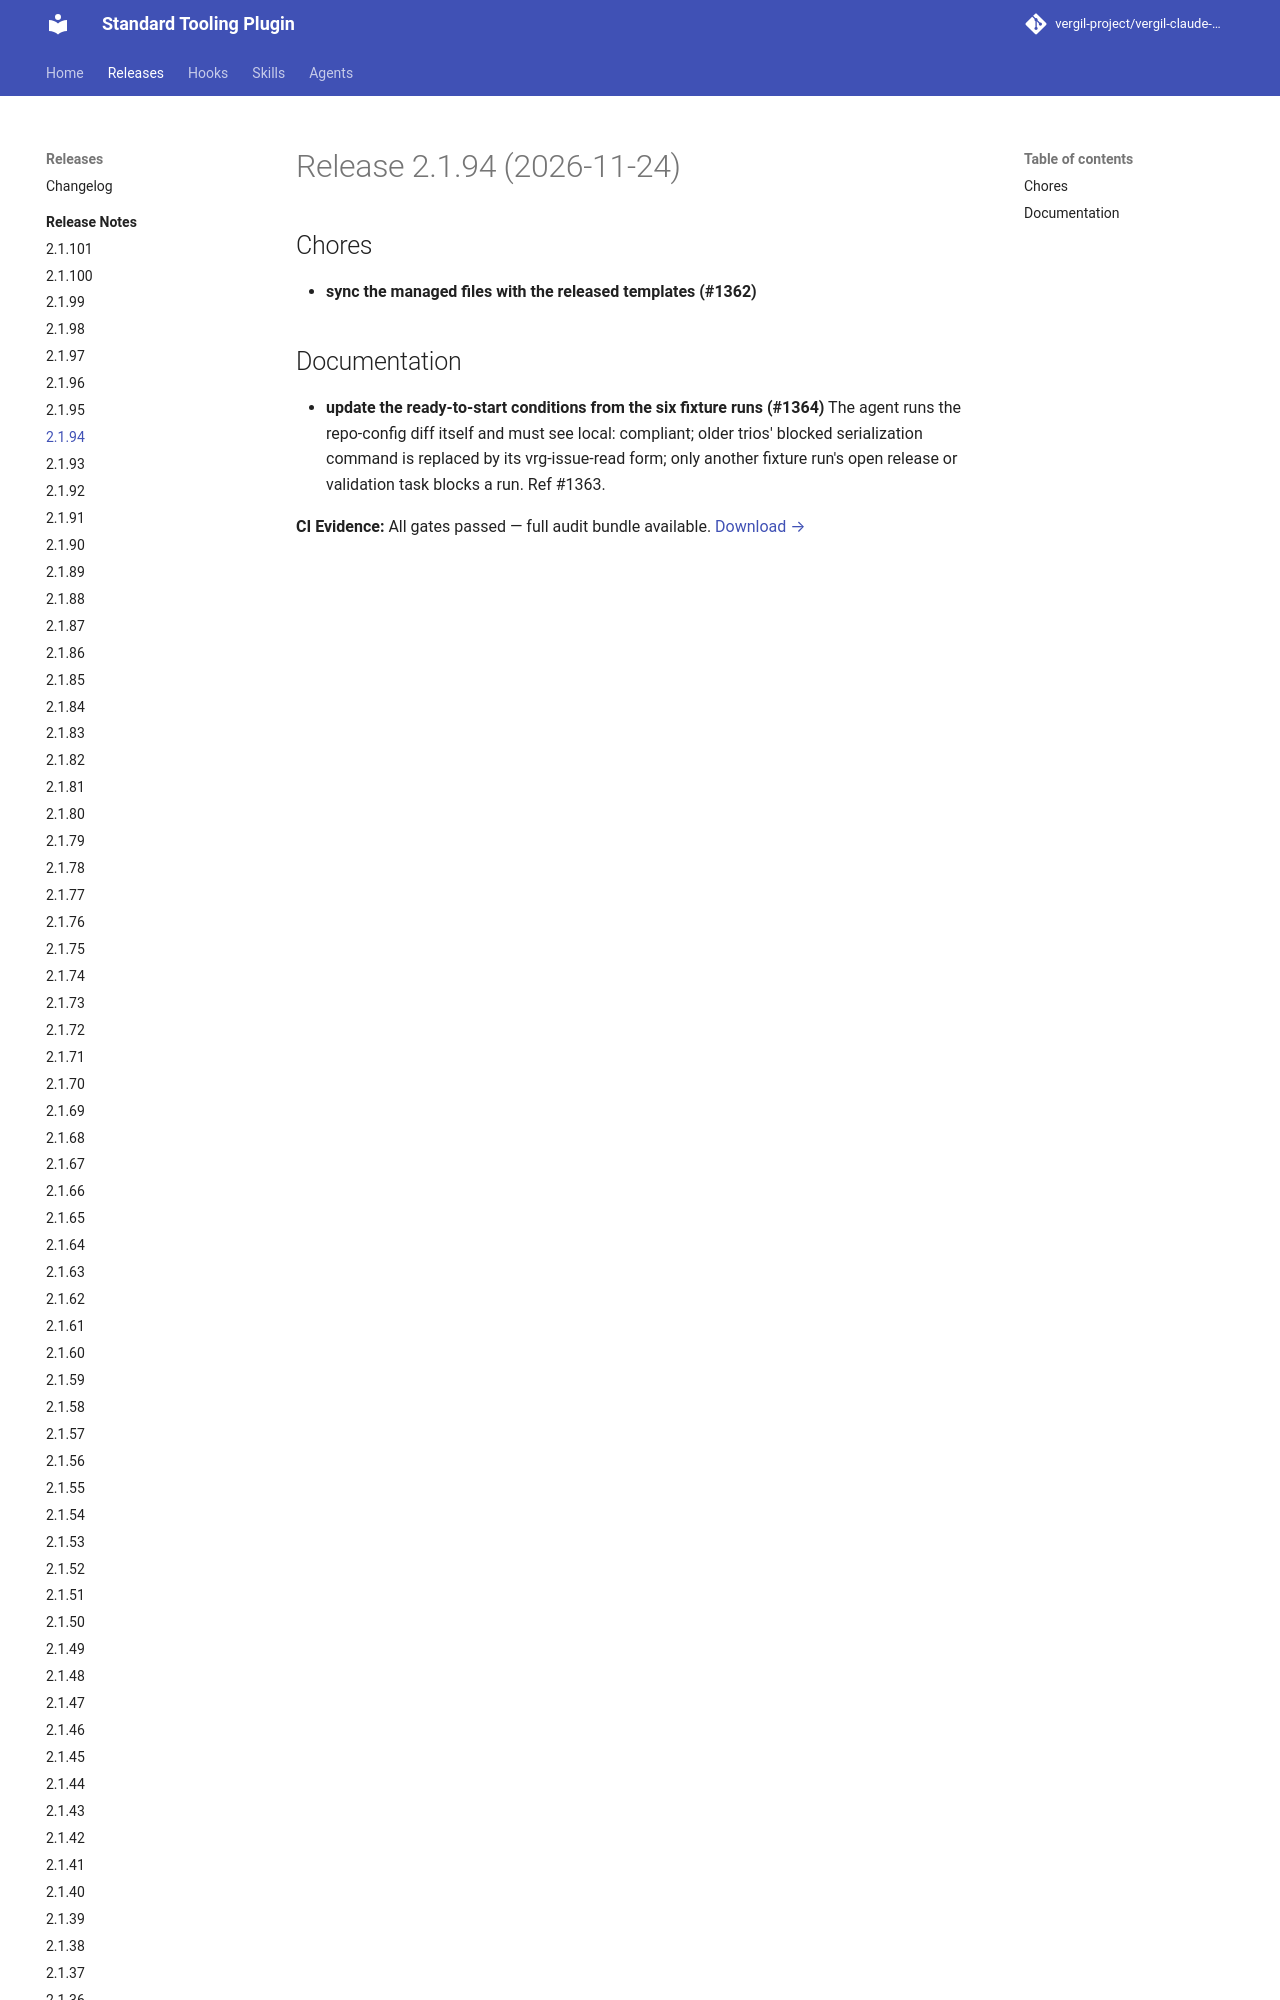

repository: vergil-project/vergil-claude-plugin · page: dev/releases/v2.1.94/index.html · generator: mkdocs

# Release 2.1.94 (2026-11-24)

## Chores

- **sync the managed files with the released templates (#1362)**

## Documentation

- **update the ready-to-start conditions from the six fixture runs (#1364)**
  The a
